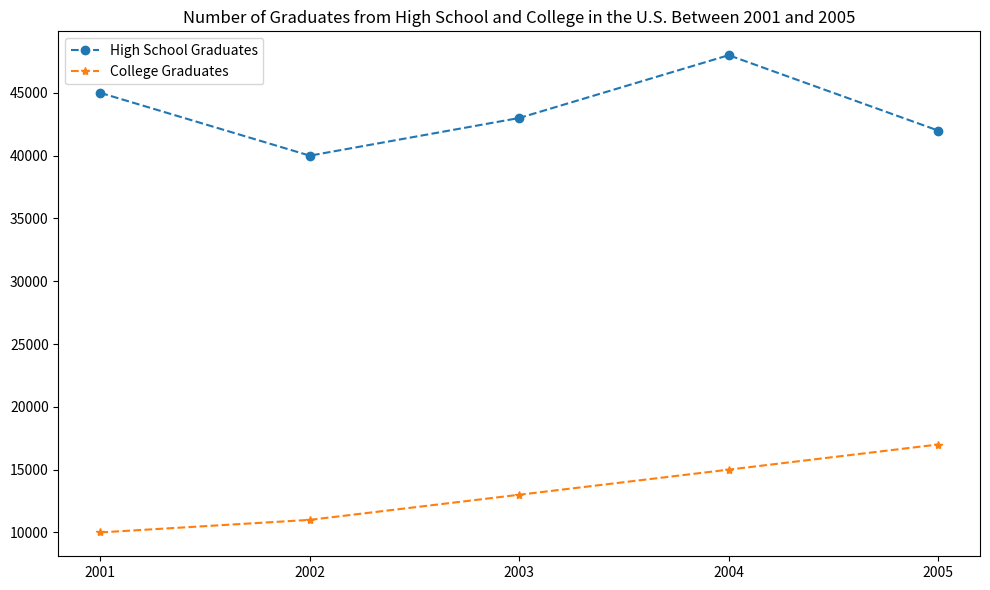

Generate this figure with matplotlib: (Note: this script raises an exception after producing the figure.)

import matplotlib.pyplot as plt
fig = plt.figure(figsize=(10, 6))
ax = fig.add_subplot(1, 1, 1)

x_data = ["2001","2002","2003","2004","2005"]
y_high_data = [45000,40000,43000,48000,42000]
y_college_data = [10000,11000,13000,15000,17000]

ax.plot(x_data, y_high_data, label='High School Graduates', marker='o', linestyle='--')
ax.plot(x_data, y_college_data, label='College Graduates', marker='*', linestyle='--')

ax.set_xticks(x_data)
plt.title('Number of Graduates from High School and College in the U.S. Between 2001 and 2005')
plt.legend(loc='best')
plt.tight_layout()

plt.savefig('line chart/png/356.png')
plt.clf()
